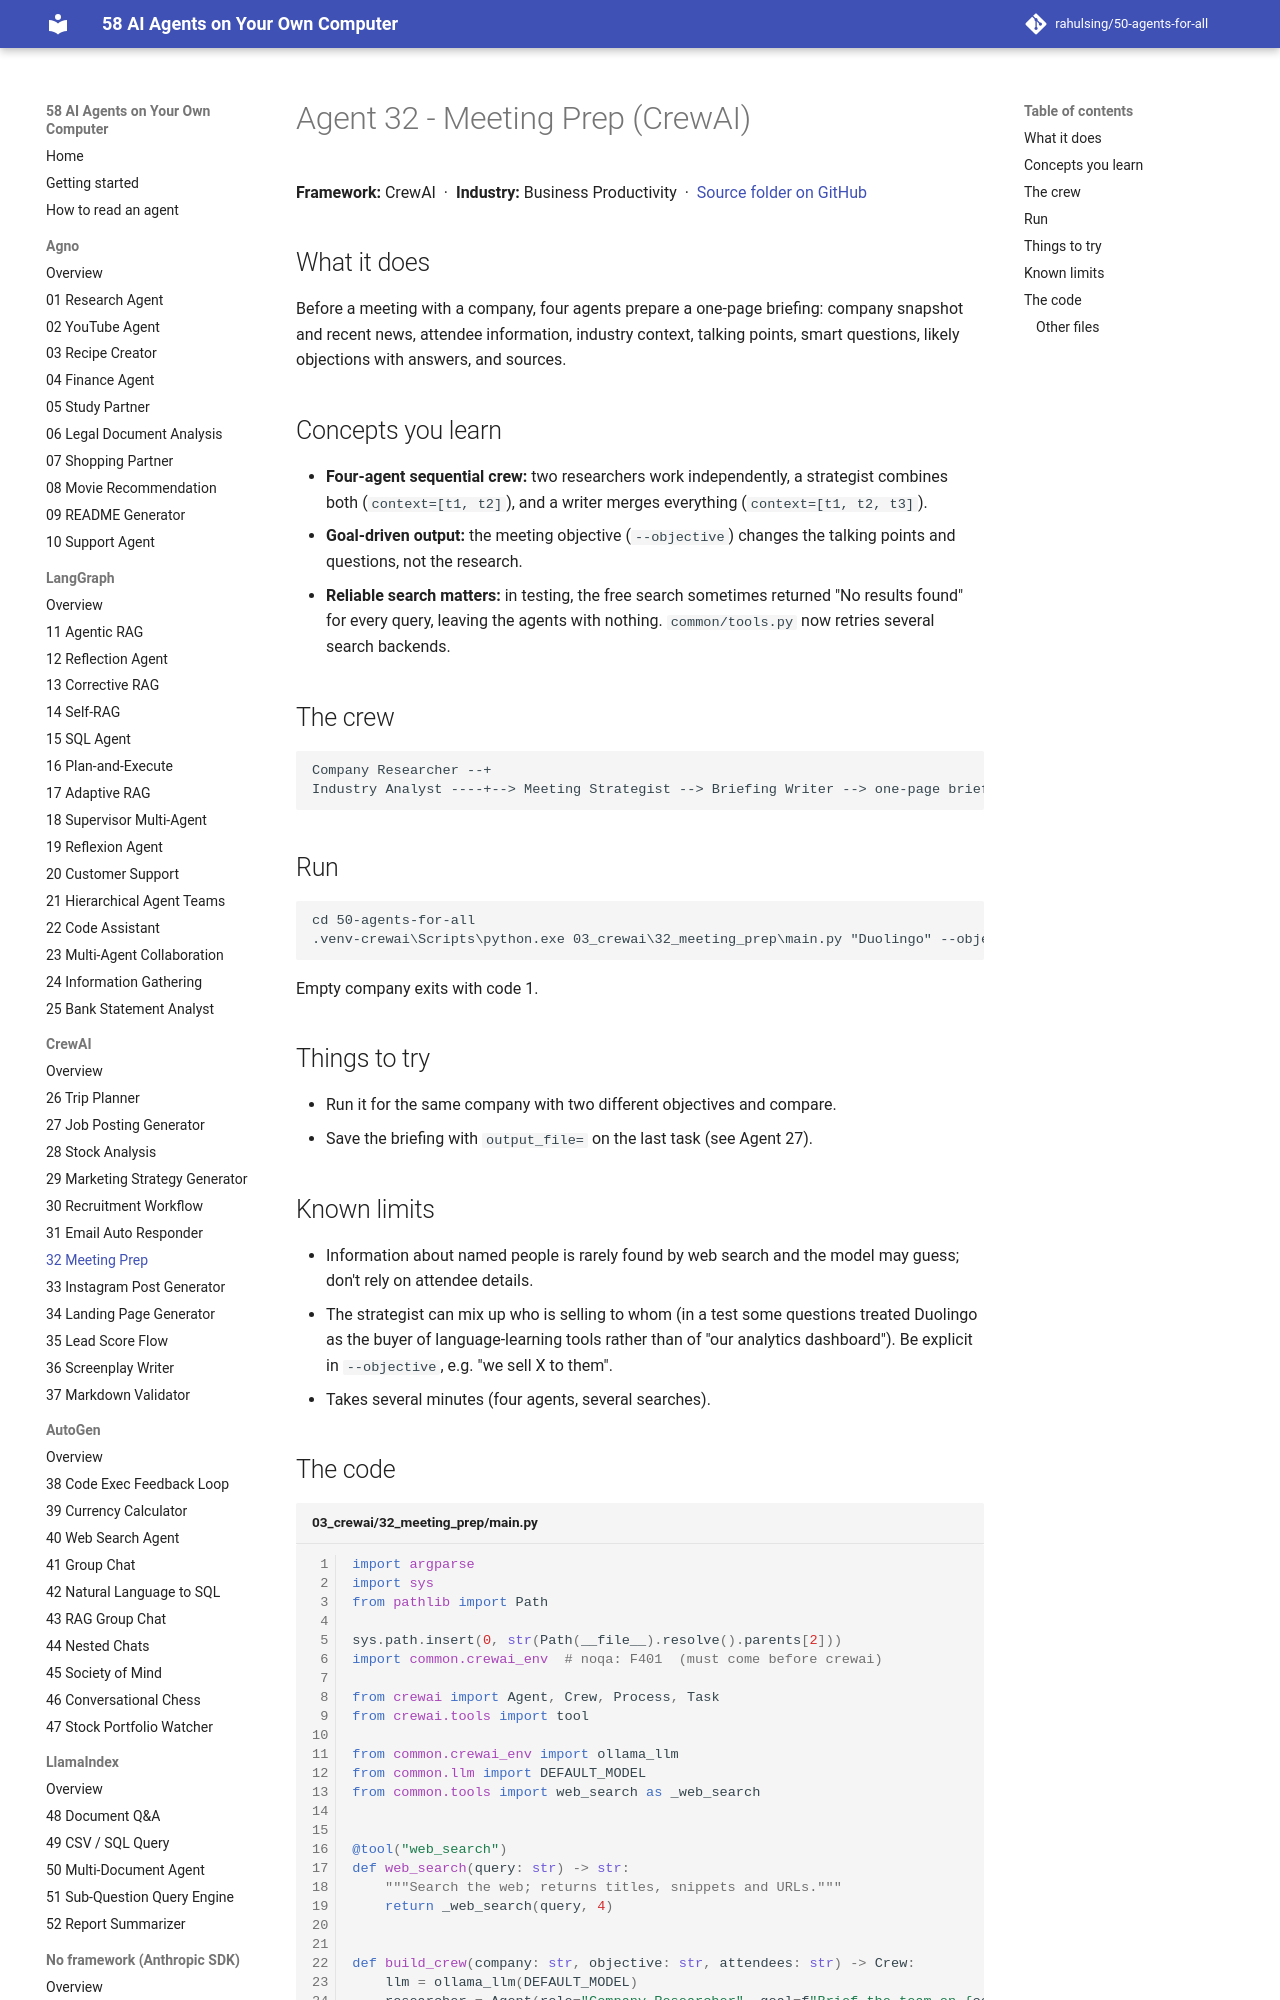

repository: rahulsing/50-agents-for-all · page: agents/03_crewai/32_meeting_prep/index.html · generator: mkdocs

# Agent 32 - Meeting Prep (CrewAI)

## What it does
Before a meeting with a company, four agents prepare a one-page briefing: company snapshot and recent news, attendee information, industry context, talking points, smart questions, likely objections with answers, and sources.

## Concepts you learn
- **Four-agent sequential crew:** two researchers work independently, a strategist combines both (`context=[t1, t2]`), and a writer merges everything (`context=[t1, t2, t3]`).
- **Goal-driven output:** the meeting objective (`--objective`) changes the talking points and questions, not the research.
- **Reliable search matters:** in testing, the free search sometimes returned "No results found" for every query, leaving the agents with nothing. `common/tools.py` now retries several search backends.

## The crew
```
Company Researcher --+
Industry Analyst ----+--> Meeting Strategist --> Briefing Writer --> one-page briefing
```
